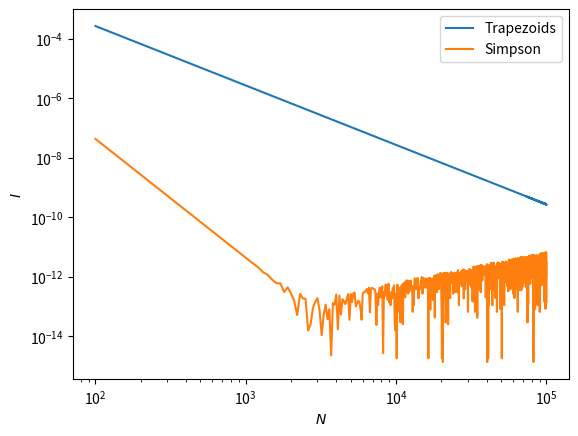

The matplotlib source for this figure:
import numpy as np
import scipy.special as sp
import matplotlib.pyplot as plt

# Function to be integrated
def f(x):
    return x**4 - 2 * x + 1

def trap(x, y):
    h = np.abs(x[1] - x[0])
    return h * (y[0] + y[-1]) / 2 + h * np.sum(y[1:-1])

def simpson(x, y):
    h = np.abs(x[1] - x[0])
    return h * (y[0] + y[-1] + 4 * np.sum(y[1:-1:2]) + 2 * np.sum(y[2:-1:2])) / 3

# Actual integration with the Simpson rule
interval = [-1, 1]
alpha = 1
N_list = range(100, 100000, 100)
diff_trap = []
diff_simp = []

for N in N_list:
    x = np.linspace(interval[0], interval[1], N + 1)
    y = f(x)
    exact = (x**5 / 5 - x**2 + x)[-1] - (x**5 / 5 - x**2 + x)[0]
    diff_trap.append(np.abs(exact - trap(x, y)))
    diff_simp.append(np.abs(exact - simpson(x, y)))

fig, ax = plt.subplots()
ax.loglog(N_list, diff_trap, label = "Trapezoids")
ax.loglog(N_list, diff_simp, label = "Simpson")
ax.set_xlabel("$N$")
ax.set_ylabel("$I$")
ax.legend()

plt.show()